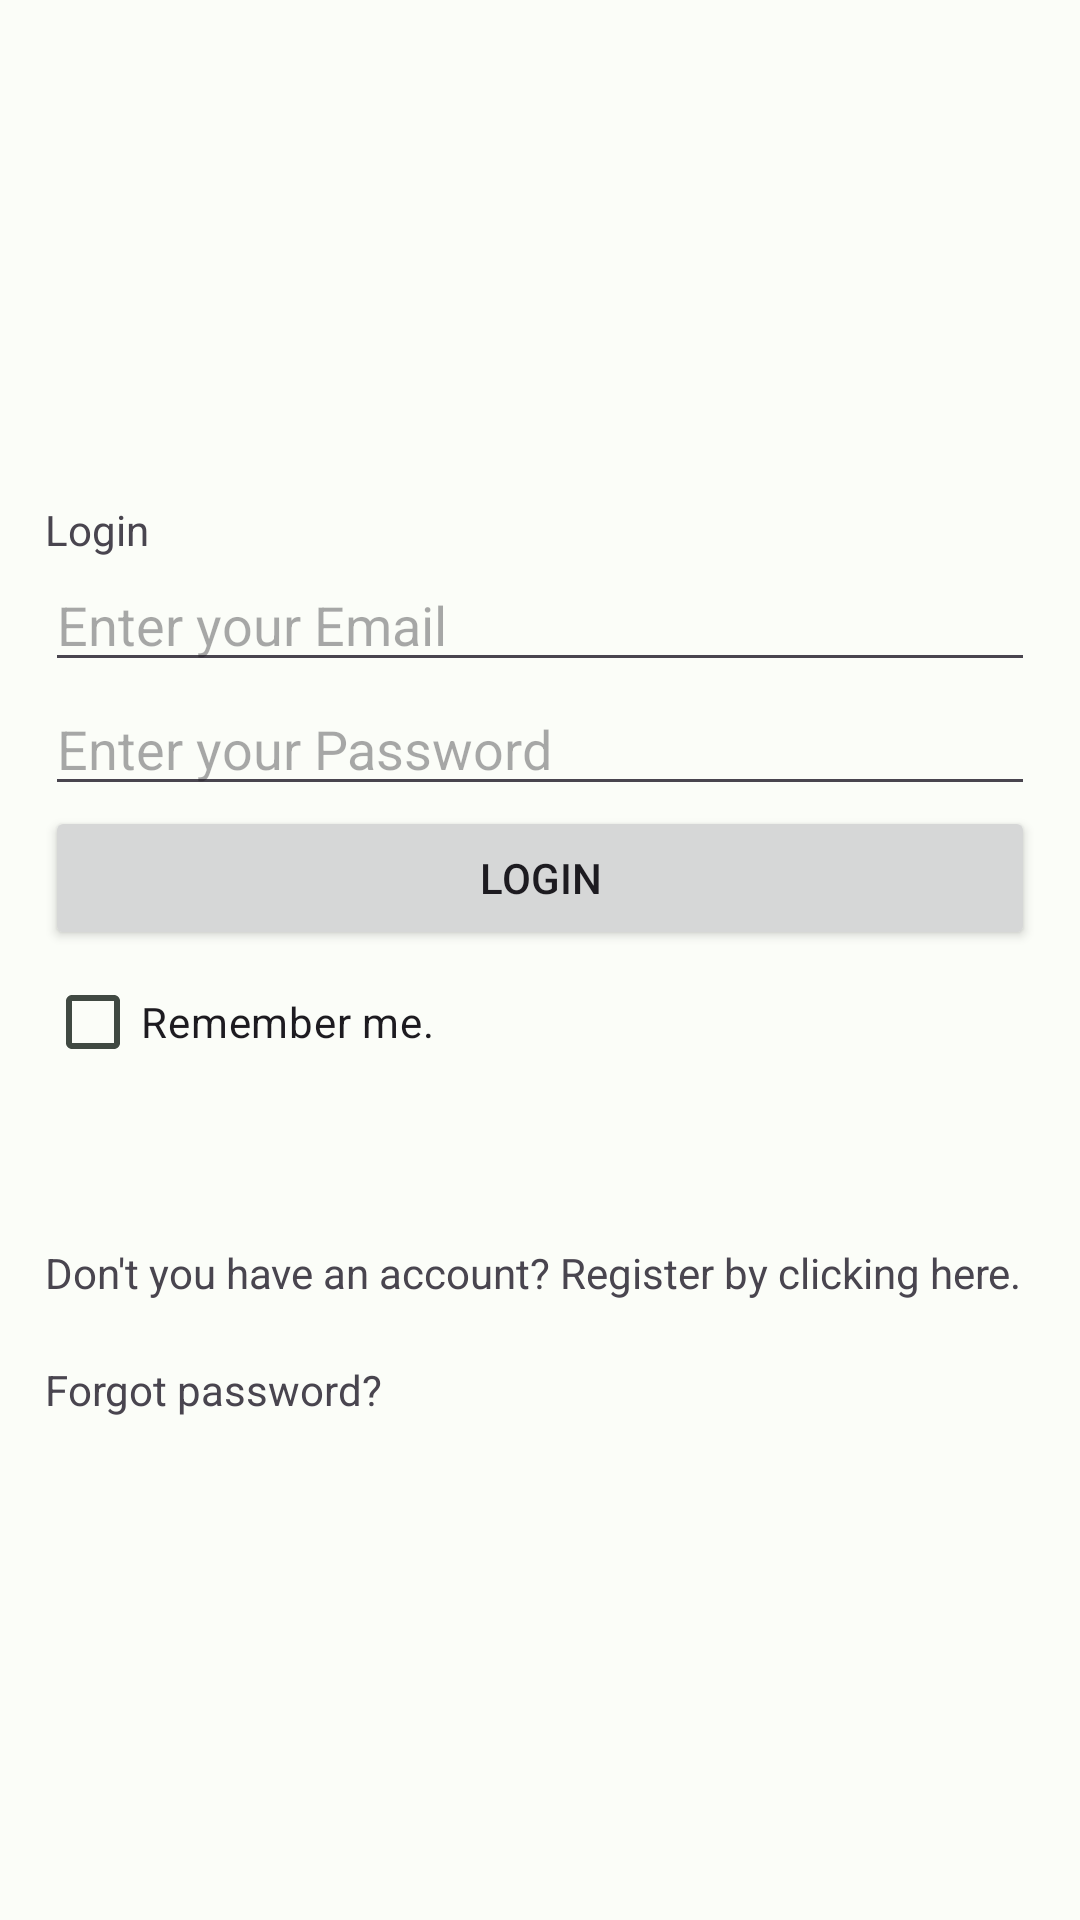

Write the Android layout XML for this screen, with the resource values it uses.
<!-- AndroidManifest.xml: application theme Theme.RecyLoc -->
<!-- res/layout/activity_login.xml -->
<?xml version="1.0" encoding="utf-8"?>
<LinearLayout
    xmlns:android="http://schemas.android.com/apk/res/android"
    xmlns:tools="http://schemas.android.com/tools"
    android:layout_width="match_parent"
    android:layout_height="match_parent"
    android:gravity="center_vertical"
    android:orientation="vertical"
    android:padding="15dp"
    tools:context=".LoginActivity">

    
    <TextView
        android:layout_width="wrap_content"
        android:layout_height="wrap_content"
        android:text="Login"/>

    
    <EditText
        android:id="@+id/email"
        android:layout_width="match_parent"
        android:layout_height="wrap_content"
        android:hint="Enter your Email" />

    
    <EditText
        android:id="@+id/password"
        android:layout_width="match_parent"
        android:layout_height="wrap_content"
        android:hint="Enter your Password"
        android:inputType="textPassword" />

    
    <Button
        android:id="@+id/login"
        android:layout_width="match_parent"
        android:layout_height="wrap_content"
        android:text="Login" />

    <CheckBox
        android:id="@+id/checkboxKeepMeLoggedIn"
        android:layout_width="wrap_content"
        android:layout_height="wrap_content"
        android:text="Remember me."
        android:checked="false"/>

    <TextView
        android:id="@+id/textViewLogin"
        android:layout_width="match_parent"
        android:layout_height="wrap_content"
        android:layout_marginTop="50dp"
        android:text="Don't you have an account? Register by clicking here." />

    <TextView
        android:id="@+id/textViewReset"
        android:layout_width="match_parent"
        android:layout_height="wrap_content"
        android:layout_marginTop="20dp"
        android:text="Forgot password?" />
</LinearLayout>
<!-- resources referenced by this layout -->
<resources>
  <style name="Theme.RecyLoc" parent="Theme.Material3.Light.NoActionBar"><item name="colorPrimary">@color/md_theme_light_primary</item><item name="colorOnPrimary">@color/md_theme_light_onPrimary</item><item name="colorPrimaryContainer">@color/md_theme_light_primaryContainer</item><item name="colorOnPrimaryContainer">@color/md_theme_light_onPrimaryContainer</item><item name="colorSecondary">@color/md_theme_light_secondary</item><item name="colorOnSecondary">@color/md_theme_light_onSecondary</item><item name="colorSecondaryContainer">@color/md_theme_light_secondaryContainer</item><item name="colorOnSecondaryContainer">@color/md_theme_light_onSecondaryContainer</item><item name="colorTertiary">@color/md_theme_light_tertiary</item><item name="colorOnTertiary">@color/md_theme_light_onTertiary</item><item name="colorTertiaryContainer">@color/md_theme_light_tertiaryContainer</item><item name="colorOnTertiaryContainer">@color/md_theme_light_onTertiaryContainer</item><item name="colorError">@color/md_theme_light_error</item><item name="colorErrorContainer">@color/md_theme_light_errorContainer</item><item name="colorOnError">@color/md_theme_light_onError</item><item name="colorOnErrorContainer">@color/md_theme_light_onErrorContainer</item><item name="android:colorBackground">@color/md_theme_light_background</item><item name="colorOnBackground">@color/md_theme_light_onBackground</item><item name="colorSurface">@color/md_theme_light_surface</item><item name="colorOnSurface">@color/md_theme_light_onSurface</item><item name="colorSurfaceVariant">@color/md_theme_light_surfaceVariant</item><item name="colorOnSurfaceVariant">@color/md_theme_light_onSurfaceVariant</item><item name="colorOutline">@color/md_theme_light_outline</item><item name="colorOnSurfaceInverse">@color/md_theme_light_inverseOnSurface</item><item name="colorSurfaceInverse">@color/md_theme_light_inverseSurface</item><item name="colorPrimaryInverse">@color/md_theme_light_primaryInverse</item></style>
  <color name="md_theme_light_primary">#006D41</color>
  <color name="md_theme_light_onPrimary">#FFFFFF</color>
  <color name="md_theme_light_primaryContainer">#87F9B8</color>
  <color name="md_theme_light_onPrimaryContainer">#002110</color>
  <color name="md_theme_light_secondary">#4E6355</color>
  <color name="md_theme_light_onSecondary">#FFFFFF</color>
  <color name="md_theme_light_secondaryContainer">#D1E8D6</color>
  <color name="md_theme_light_onSecondaryContainer">#0C1F14</color>
  <color name="md_theme_light_tertiary">#3B6471</color>
  <color name="md_theme_light_onTertiary">#FFFFFF</color>
  <color name="md_theme_light_tertiaryContainer">#BFE9F8</color>
  <color name="md_theme_light_onTertiaryContainer">#001F28</color>
  <color name="md_theme_light_error">#BA1B1B</color>
  <color name="md_theme_light_errorContainer">#FFDAD4</color>
  <color name="md_theme_light_onError">#FFFFFF</color>
  <color name="md_theme_light_onErrorContainer">#410001</color>
  <color name="md_theme_light_background">#FBFDF8</color>
  <color name="md_theme_light_onBackground">#191C1A</color>
  <color name="md_theme_light_surface">#FBFDF8</color>
  <color name="md_theme_light_onSurface">#191C1A</color>
  <color name="md_theme_light_surfaceVariant">#DCE5DC</color>
  <color name="md_theme_light_onSurfaceVariant">#404942</color>
  <color name="md_theme_light_outline">#717972</color>
  <color name="md_theme_light_inverseOnSurface">#EFF1EC</color>
  <color name="md_theme_light_inverseSurface">#2E312E</color>
  <color name="md_theme_light_primaryInverse">#69DC9D</color>
</resources>
